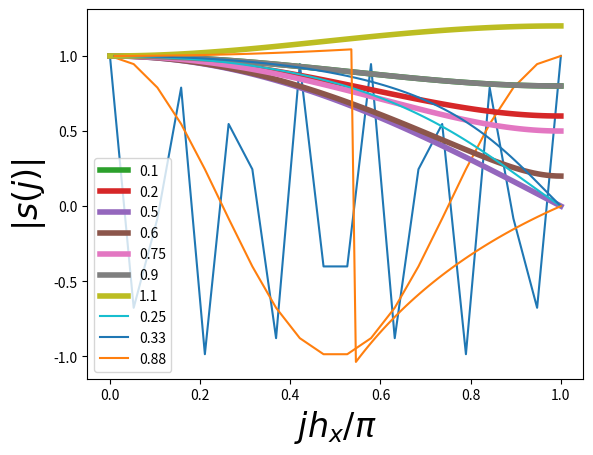

The script that saved this image:
import numpy as np
import matplotlib.pyplot as plt

kdx = np.linspace(0, np.pi, 20) / np.pi
plt.plot(kdx, np.cos(2*np.pi*kdx / 0.001))
plt.plot(kdx, np.cos(2*np.pi*kdx / 1.0))

def ampFTBS(jhx, lmbda):
    return np.sqrt(1 - 2 * lmbda * (1 - lmbda) * (1 - np.cos(np.pi*jhx)))

def ampBTCS(jhx, lmbda):
    return 1 / np.sqrt(1 + lmbda**2 * np.sin(np.pi * jhx)**2)

jhx = np.linspace(0, np.pi, 100) / np.pi

#lmbdas = [0.1, 0.2, 0.4, 0.8, 0.9, 1.0, 1.2, 1.4, 1.8, 2.0]
lmbdas = [0.1, 0.2, 0.5, 0.6, 0.75, 0.9, 1.1]

for lmbda in lmbdas:
    plt.plot(jhx, ampFTBS(jhx, lmbda), label='%g'%lmbda, lw=4)
    
plt.legend()
plt.xlabel('$j h_x / \pi$', fontsize=24)
plt.ylabel('$|s(j)|$', fontsize=24)

def alphaoverj(jhx, lmbda):
    return np.arctan((lmbda * np.sin(np.pi*jhx)) / (1 - lmbda + lmbda*np.cos(np.pi*jhx))) / (lmbda * np.pi * jhx)

jhx = np.linspace(0, np.pi, 100) / np.pi

#lmbdas = [0.1, 0.2, 0.4, 0.8, 0.9, 1.0, 1.2, 1.4, 1.8, 2.0]
lmbdas = [0.25, .33, 0.88]

for lmbda in lmbdas:
    plt.plot(jhx, alphaoverj(jhx, lmbda), label='%g' % lmbda)
plt.legend()
plt.xlabel('$j h_x / \pi$', fontsize=24)